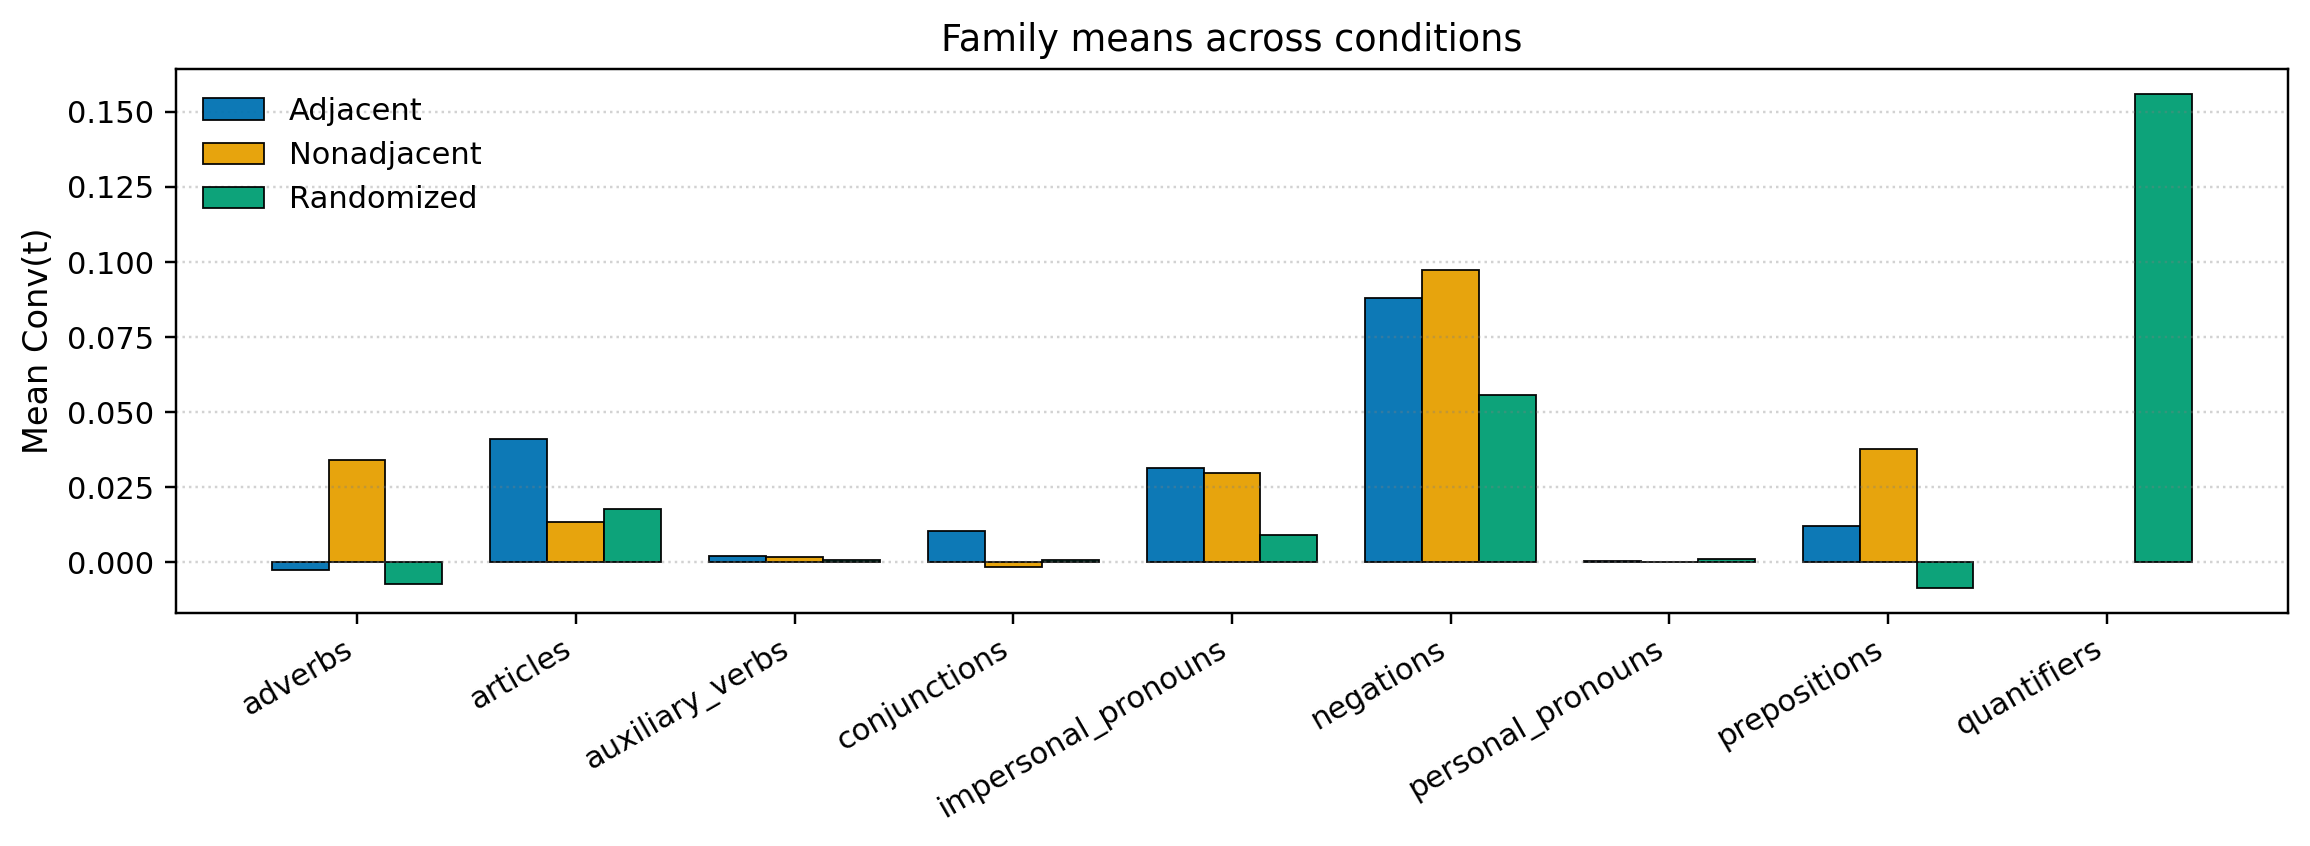

Source data for this figure (header and first rows):
family, Adjacent, Nonadjacent, Randomized
adverbs, -0.00255, 0.03407, -0.00716
articles, 0.04114, 0.01338, 0.01792
auxiliary_verbs, 0.002123, 0.00166, 0.0007088
conjunctions, 0.01053, -0.001615, 0.0006556
impersonal_pronouns, 0.03129, 0.02961, 0.00914
negations, 0.08815, 0.0972, 0.05565
personal_pronouns, 0.0005892, 0.0, 0.001311
prepositions, 0.01222, 0.03777, -0.008531
quantifiers, , , 0.1559
